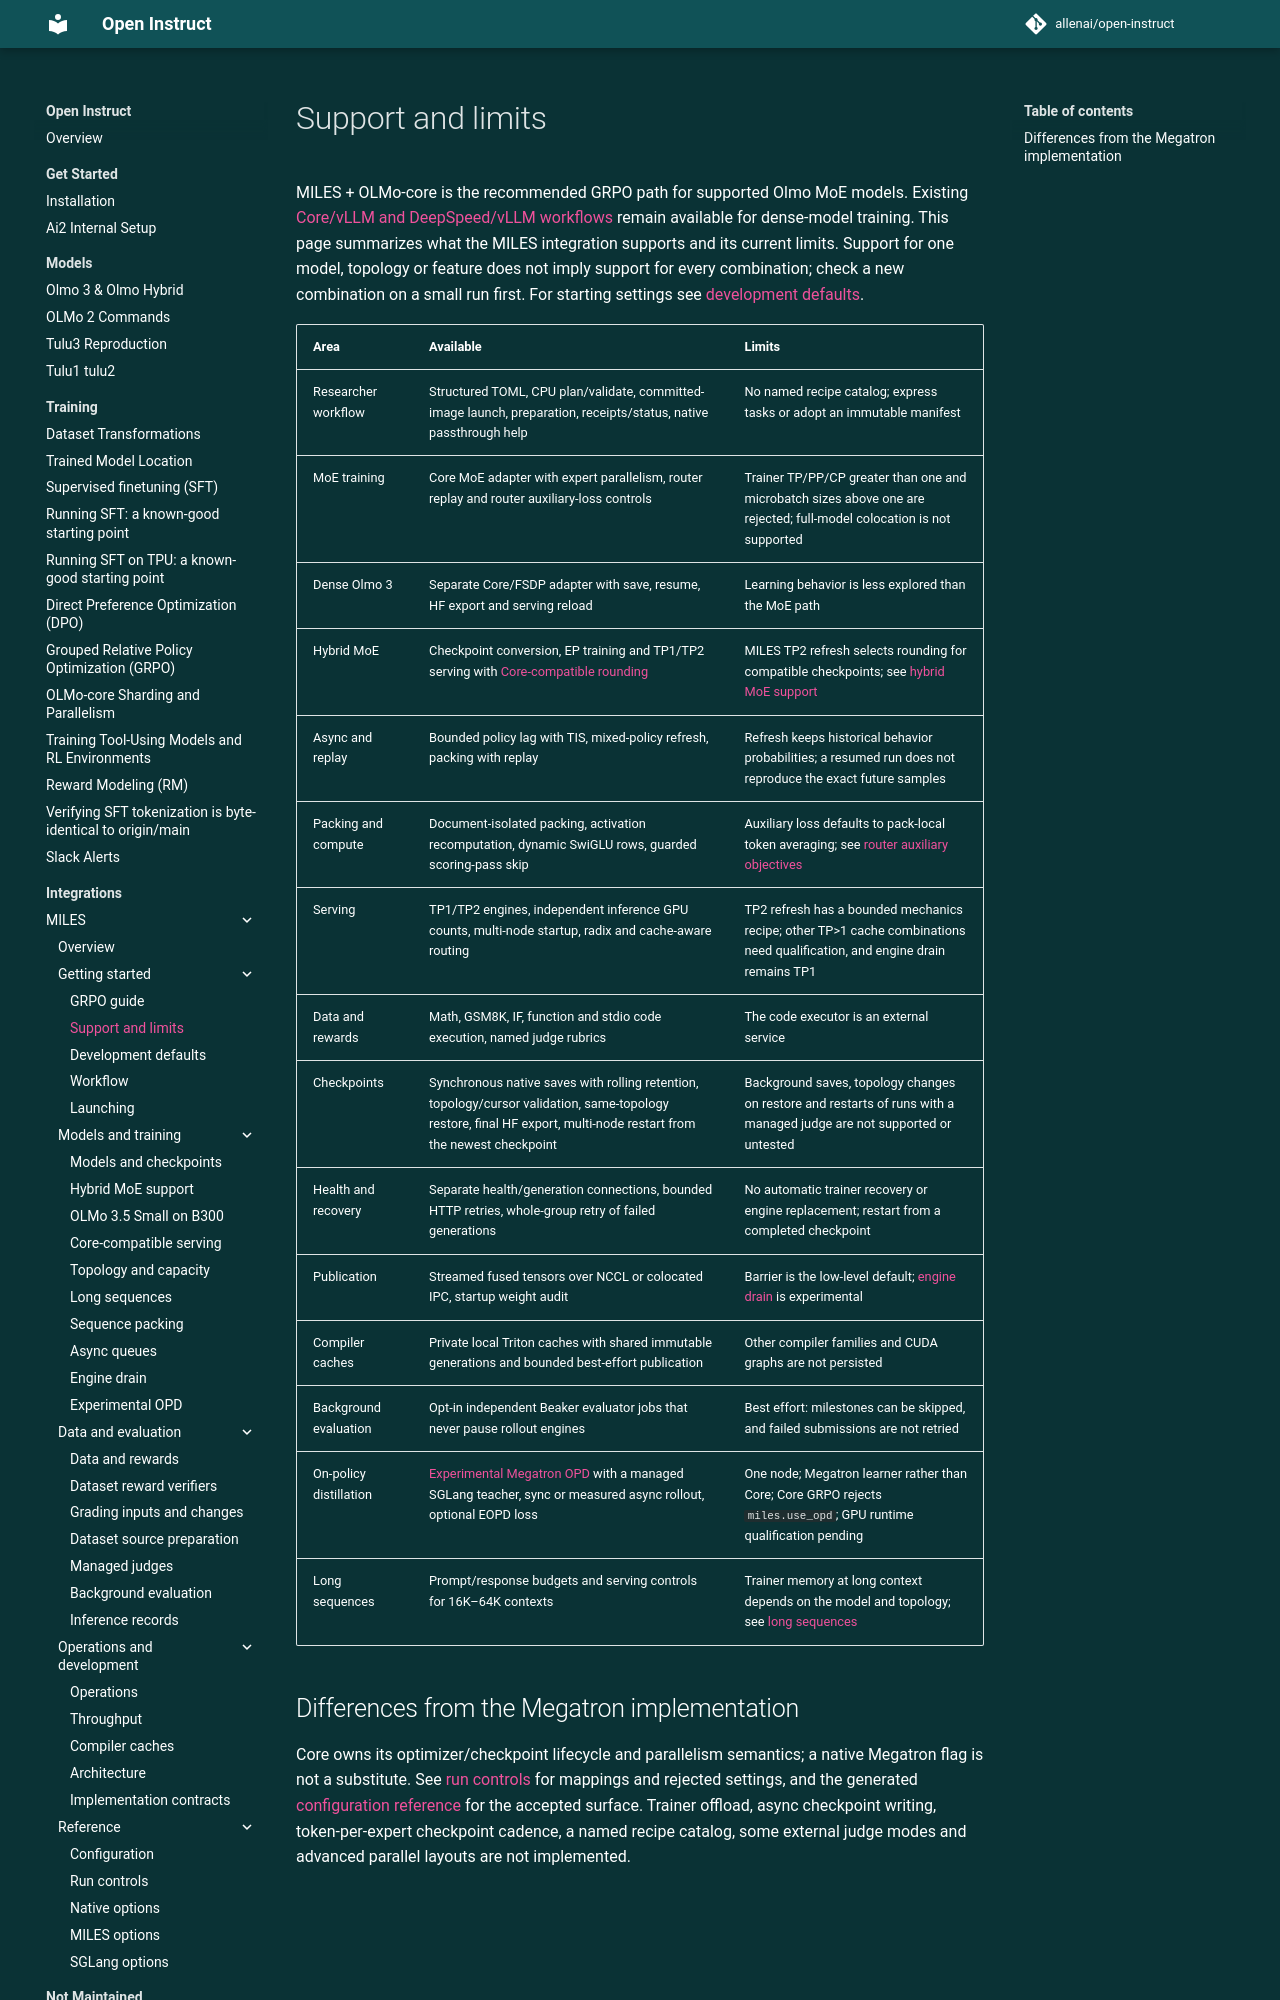

repository: allenai/open-instruct · page: miles/feature-parity/index.html · generator: mkdocs

# Support and limits

MILES + OLMo-core is the recommended GRPO path for supported Olmo MoE models.
Existing [Core/vLLM and DeepSpeed/vLLM workflows](../algorithms/grpo.md) remain
available for dense-model training. This page summarizes what the MILES
integration supports and its current limits. Support for one model, topology or
feature does not imply support for every combination; check a new combination
on a small run first. For starting settings see [development defaults](development-defaults.md).

| Area | Available | Limits |
|---|---|---|
| Researcher workflow | Structured TOML, CPU plan/validate, committed-image launch, preparation, receipts/status, native passthrough help | No named recipe catalog; express tasks or adopt an immutable manifest |
| MoE training | Core MoE adapter with expert parallelism, router replay and router auxiliary-loss controls | Trainer TP/PP/CP greater than one and microbatch sizes above one are rejected; full-model colocation is not supported |
| Dense Olmo 3 | Separate Core/FSDP adapter with save, resume, HF export and serving reload | Learning behavior is less explored than the MoE path |
| Hybrid MoE | Checkpoint conversion, EP training and TP1/TP2 serving with [Core-compatible rounding](core-compatible-serving.md) | MILES TP2 refresh selects rounding for compatible checkpoints; see [hybrid MoE support](moe-model-support.md) |
| Async and replay | Bounded policy lag with TIS, mixed-policy refresh, packing with replay | Refresh keeps historical behavior probabilities; a resumed run does not reproduce the exact future samples |
| Packing and compute | Document-isolated packing, activation recomputation, dynamic SwiGLU rows, guarded scoring-pass skip | Auxiliary loss defaults to pack-local token averaging; see [router auxiliary objectives](core.md#router-auxiliary-objectives) |
| Serving | TP1/TP2 engines, independent inference GPU counts, multi-node startup, radix and cache-aware routing | TP2 refresh has a bounded mechanics recipe; other TP>1 cache combinations need qualification, and engine drain remains TP1 |
| Data and rewards | Math, GSM8K, IF, function and stdio code execution, named judge rubrics | The code executor is an external service |
| Checkpoints | Synchronous native saves with rolling retention, topology/cursor validation, same-topology restore, final HF export, multi-node restart from the newest checkpoint | Background saves, topology changes on restore and restarts of runs with a managed judge are not supported or untested |
| Health and recovery | Separate health/generation connections, bounded HTTP retries, whole-group retry of failed generations | No automatic trainer recovery or engine replacement; restart from a completed checkpoint |
| Publication | Streamed fused tensors over NCCL or colocated IPC, startup weight audit | Barrier is the low-level default; [engine drain](engine-drain.md) is experimental |
| Compiler caches | Private local Triton caches with shared immutable generations and bounded best-effort publication | Other compiler families and CUDA graphs are not persisted |
| Background evaluation | Opt-in independent Beaker evaluator jobs that never pause rollout engines | Best effort: milestones can be skipped, and failed submissions are not retried |
| On-policy distillation | [Experimental Megatron OPD](opd.md) with a managed SGLang teacher, sync or measured async rollout, optional EOPD loss | One node; Megatron learner rather than Core; Core GRPO rejects `miles.use_opd`; GPU runtime qualification pending |
| Long sequences | Prompt/response budgets and serving controls for 16K–64K contexts | Trainer memory at long context depends on the model and topology; see [long sequences](long-sequences.md) |
